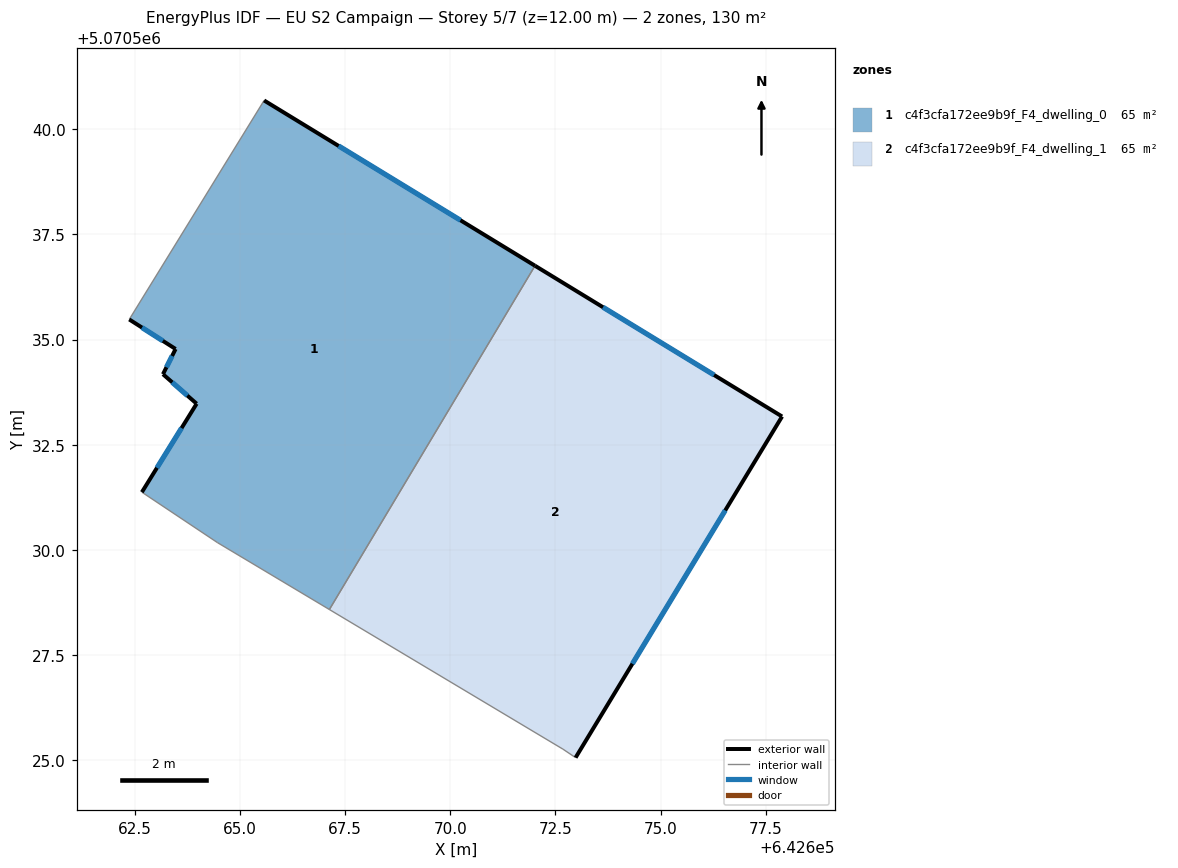
=== STOREY PLAN SPEC (per zone: floor XY polygon, exterior-wall plan segments, windows/doors) ===
zone 1: c4f3cfa172ee9b9f_F4_dwelling_0  (65.0 m²)
  floor: (642672.01, 5070536.75) (642667.13, 5070528.58) (642664.47, 5070530.17) (642662.67, 5070531.37) (642663.97, 5070533.47) (642663.17, 5070534.18) (642663.47, 5070534.78) (642662.37, 5070535.48) (642665.58, 5070540.68)
  exterior wall: (642672.01, 5070536.75) – (642665.58, 5070540.68)  [7.5 m]
    window: (642670.24, 5070537.83) – (642667.35, 5070539.60)  [4.6 m²]
  exterior wall: (642663.97, 5070533.47) – (642662.67, 5070531.37)  [2.5 m]
    window: (642663.62, 5070532.90) – (642663.03, 5070531.95)  [1.5 m²]
  exterior wall: (642663.17, 5070534.18) – (642663.97, 5070533.47)  [1.1 m]
    window: (642663.39, 5070533.98) – (642663.75, 5070533.67)  [0.6 m²]
  exterior wall: (642663.47, 5070534.78) – (642663.17, 5070534.18)  [0.7 m]
    window: (642663.39, 5070534.61) – (642663.26, 5070534.34)  [0.4 m²]
  exterior wall: (642662.37, 5070535.48) – (642663.47, 5070534.78)  [1.3 m]
    window: (642662.68, 5070535.28) – (642663.17, 5070534.97)  [0.8 m²]
  interior walls: 4
zone 2: c4f3cfa172ee9b9f_F4_dwelling_1  (65.0 m²)
  floor: (642677.88, 5070533.17) (642672.98, 5070525.07) (642672.68, 5070525.27) (642667.13, 5070528.58) (642672.01, 5070536.75)
  exterior wall: (642677.88, 5070533.17) – (642672.01, 5070536.75)  [6.9 m]
    window: (642676.27, 5070534.16) – (642673.63, 5070535.77)  [4.2 m²]
  exterior wall: (642672.98, 5070525.07) – (642677.88, 5070533.17)  [9.5 m]
    window: (642674.33, 5070527.30) – (642676.53, 5070530.94)  [5.7 m²]
  interior walls: 3

=== DERIVED (storey summary) ===
Building: EU S2 Campaign
Storey: 5 of 7  (floor level z = 12.00 m)
Storey gross floor area: 130.0 m²
Zones on this storey: 2
  - c4f3cfa172ee9b9f_F4_dwelling_0: floor 65.0 m²; exterior wall 13.1 m (39.2 m²); 5 window(s) 7.9 m²; WWR 20.2%
  - c4f3cfa172ee9b9f_F4_dwelling_1: floor 65.0 m²; exterior wall 16.4 m (49.1 m²); 2 window(s) 9.9 m²; WWR 20.2%
Zone adjacency (shared interzone walls):
  - c4f3cfa172ee9b9f_F4_dwelling_0 ↔ c4f3cfa172ee9b9f_F4_dwelling_1